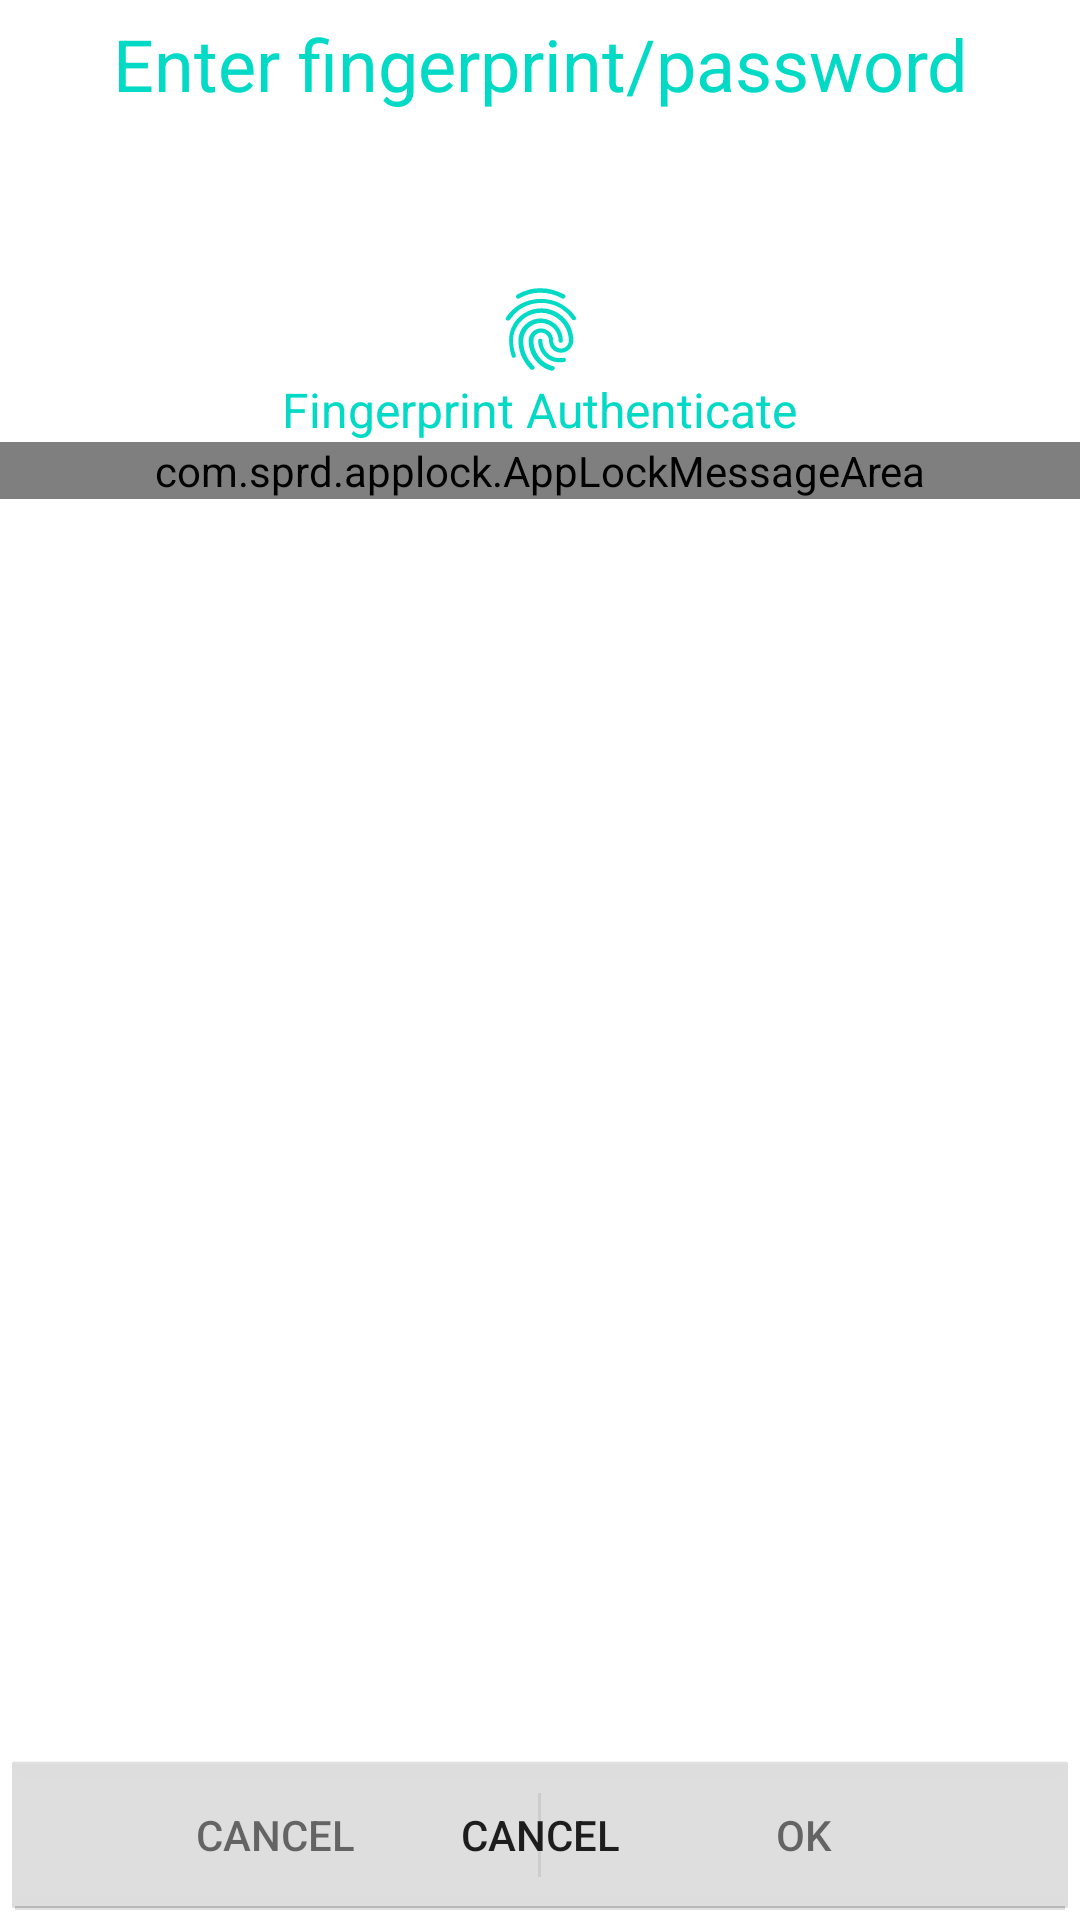

Layout XML and referenced resources for this Android screen:
<!-- AndroidManifest.xml: fallback theme Theme.MaterialComponents.DayNight.NoActionBar -->
<!-- res/layout/appunlock_main.xml -->
<FrameLayout xmlns:android="http://schemas.android.com/apk/res/android"
    xmlns:tools="http://schemas.android.com/tools"
    android:layout_width="match_parent"
    android:layout_height="match_parent"
    tools:context=".FullscreenActivity" >

        <LinearLayout
            android:gravity="center|top"
            android:layout_width="match_parent"
            android:layout_height="wrap_content"
            android:layout_gravity="top|center_horizontal"
            android:layout_marginTop="5dp"
            android:orientation="vertical"
            tools:ignore="UselessParent" >
            <TextView
                style="@android:style/TextAppearance.Material.Headline"
                android:id="@+id/fullscreen_content"
                android:layout_width="match_parent"
                android:layout_height="wrap_content"
                android:gravity="center|top"
                android:text="@string/enter_pwd"
                android:textColor="?android:attr/colorAccent"/>
        </LinearLayout>

    

    <FrameLayout
        android:layout_width="match_parent"
        android:layout_height="match_parent"
        android:fitsSystemWindows="true" >
        <LinearLayout
            android:id="@+id/fullscreen_content_controls"
            style="@style/SecurityPreferenceButtonContainer"
            android:layout_gravity="bottom|center_horizontal"
            android:orientation="horizontal">
            <Button android:id="@+id/button_cancel"
                style="@style/SecurityPreferenceButton"
                android:text="@string/cancel"/>
            <Button android:id="@+id/button_ok"
                style="@style/SecurityPreferenceButton"
                android:text="@string/okay"/>
        </LinearLayout>
	    <LinearLayout
	        android:id="@+id/onebuttonlayout"
	        style="@style/SecurityPreferenceButtonContainer"
	        android:layout_gravity="bottom|center_horizontal"
	        android:orientation="horizontal">
	        <Button android:id="@+id/button_cancel_only"
	            style="@style/SecurityPreferenceOneButton"
	            android:text="@string/cancel"/>
	    </LinearLayout>

        <LinearLayout
            android:id="@+id/linearLayout_fingerprint_icon"
            android:gravity="center"
            android:layout_width="match_parent"
            android:layout_height="wrap_content"
            android:layout_gravity="top|center_horizontal"
            android:layout_marginTop="90dp"
            android:orientation="vertical"
            tools:ignore="UselessParent" >
            <View
                android:layout_width="match_parent"
                android:layout_height="10dip" />
            <ImageView
                android:id="@+id/iv_fingerprintIcon"
                android:layout_width="wrap_content"
                android:layout_height="wrap_content"
                android:layout_gravity="center_horizontal"
                android:src="@drawable/ic_fingerprint"
                android:contentDescription="@string/identify_finger" />

            <TextView
                android:id="@+id/label_fp_auth"
                android:layout_width="wrap_content"
                android:layout_height="wrap_content"
                android:layout_gravity="center_horizontal"
                android:text="@string/label_fp_auth"
                android:textColor="?android:attr/colorAccent"
                android:textSize="16sp" />
            <include
                android:layout_width="match_parent"
                android:layout_height="wrap_content"
                android:layout_below="@id/label_fp_auth"
                android:layout_gravity="top"
                layout="@layout/applock_kg_message_area" />
            <com.android.internal.widget.LockPatternView
                android:id="@+id/lockPattern"
                android:layout_width="match_parent"
                android:layout_height="wrap_content"
                android:layout_gravity="center_horizontal"
                android:layout_marginBottom="60dp" />
            <EditText
                android:id="@+id/password_txt"
                android:layout_width="match_parent"
                android:layout_height="wrap_content"
                android:layout_marginStart="30dp"
                android:layout_marginEnd="30dp"
                android:textSize="24sp"
                android:ems="10"
                android:inputType="textPassword"
                android:imeOptions="actionNext"
                android:layout_gravity="center_horizontal"
                android:layout_marginBottom="60dp"
                style="@style/TextAppearance.PasswordEntry"/>
        </LinearLayout>

    </FrameLayout>

</FrameLayout>
<!-- res/layout/applock_kg_message_area.xml (included above) -->
<?xml version="1.0" encoding="utf-8"?>
<com.sprd.applock.AppLockMessageArea
    xmlns:android="http://schemas.android.com/apk/res/android"
    android:layout_width="match_parent"
    android:layout_height="wrap_content"
    android:gravity="center"
    android:id="@+id/keyguard_message_area"
    android:singleLine="true"
    android:ellipsize="marquee"
    style="@android:style/TextAppearance.Material.Body1"
    android:textColor="@color/warning"
    android:focusable="true" />
<!-- resources referenced by this layout -->
<resources>
  <color name="warning">#ff5621</color>
  <!-- drawable ic_fingerprint: vector/xml drawable (drawable, 2534 chars, omitted) -->
  <string name="cancel">Cancel</string>
  <string name="enter_pwd">Enter fingerprint/password</string>
  <string name="identify_finger">Please identify finger</string>
  <string name="label_fp_auth">"Fingerprint Authenticate"</string>
  <string name="okay">OK</string>
  <style name="SecurityPreferenceButton" parent="@android:style/Widget.Material.Light.Button.Borderless">
          <item name="android:layout_width">0dip</item>
          <item name="android:layout_weight">1</item>
          <item name="android:layout_height">wrap_content</item>
      </style>
  <style name="SecurityPreferenceButtonContainer" parent="@android:style/Widget.Material.Light.SegmentedButton">
          <item name="android:layout_width">match_parent</item>
          <item name="android:layout_height">wrap_content</item>
          <item name="android:weightSum">2</item>
          <item name="android:dividerPadding">10dip</item>
      </style>
  <style name="SecurityPreferenceOneButton" parent="@android:style/Widget.Material.Light.Button.Borderless">
          <item name="android:layout_width">0dip</item>
          <item name="android:layout_weight">2</item>
          <item name="android:layout_height">wrap_content</item>
      </style>
  <style name="TextAppearance.PasswordEntry" parent="android:TextAppearance.Material">
          <item name="android:gravity">center</item>
          <item name="android:singleLine">true</item>
          <item name="android:textColor">?android:attr/textColorPrimary</item>
      </style>
</resources>
